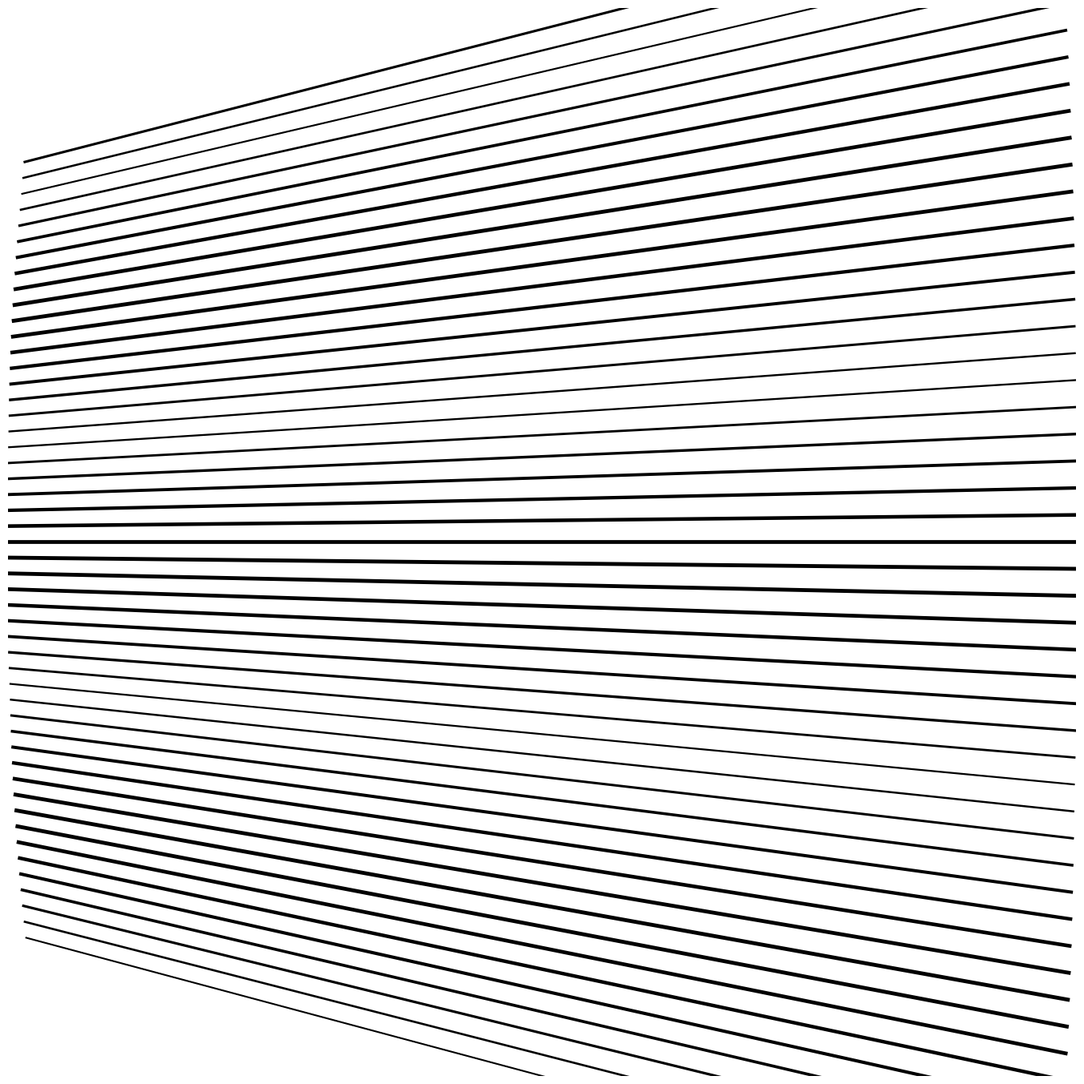

Source code (Python):
import numpy as np
import matplotlib.pyplot as plt
from pathlib import Path

SIZE = 4000
DPI = 300
SEED = 42

PNG_DIR = Path("output/png")
SVG_DIR = Path("output/svg")
PNG_DIR.mkdir(parents=True, exist_ok=True)
SVG_DIR.mkdir(parents=True, exist_ok=True)

np.random.seed(SEED)


def setup_ax():
    fig, ax = plt.subplots(figsize=(SIZE/DPI, SIZE/DPI), dpi=DPI)
    fig.subplots_adjust(left=0, right=1, top=1, bottom=0)
    ax.set_facecolor("white")
    ax.set_xlim(-5, 105)
    ax.set_ylim(-5, 105)
    ax.set_aspect("equal")
    ax.axis("off")
    return fig, ax


def save(fig, name):
    png_path = PNG_DIR / f"{name}.png"
    svg_path = SVG_DIR / f"{name}.svg"
    fig.savefig(png_path, dpi=DPI, pad_inches=0, facecolor="white")
    fig.savefig(svg_path, format="svg", pad_inches=0, facecolor="white")
    plt.close(fig)
    print(f"Tersimpan: {png_path} | {svg_path}")


def abstract_parallel_lines_gradient_angular_pattern_black_white_texture():
    """Garis paralel dengan gradiasi sudut"""
    fig, ax = setup_ax()
    n_lines = 50
    for i in range(n_lines):
        y = -5 + i * 2.2
        angle = -15 + 30 * (i / n_lines)
        rad = np.radians(angle)
        length = 110
        x_center = 50
        x1 = x_center - length * np.cos(rad) / 2
        x2 = x_center + length * np.cos(rad) / 2
        y1 = y - length * np.sin(rad) / 2
        y2 = y + length * np.sin(rad) / 2
        lw = 1.5 + 2.0 * np.abs(np.sin(i * 0.2))
        ax.plot([x1, x2], [y1, y2], color="black", linewidth=lw)
    save(fig, "abstract_parallel_lines_gradient_angular_pattern_black_white_texture")


if __name__ == "__main__":
    abstract_parallel_lines_gradient_angular_pattern_black_white_texture()
